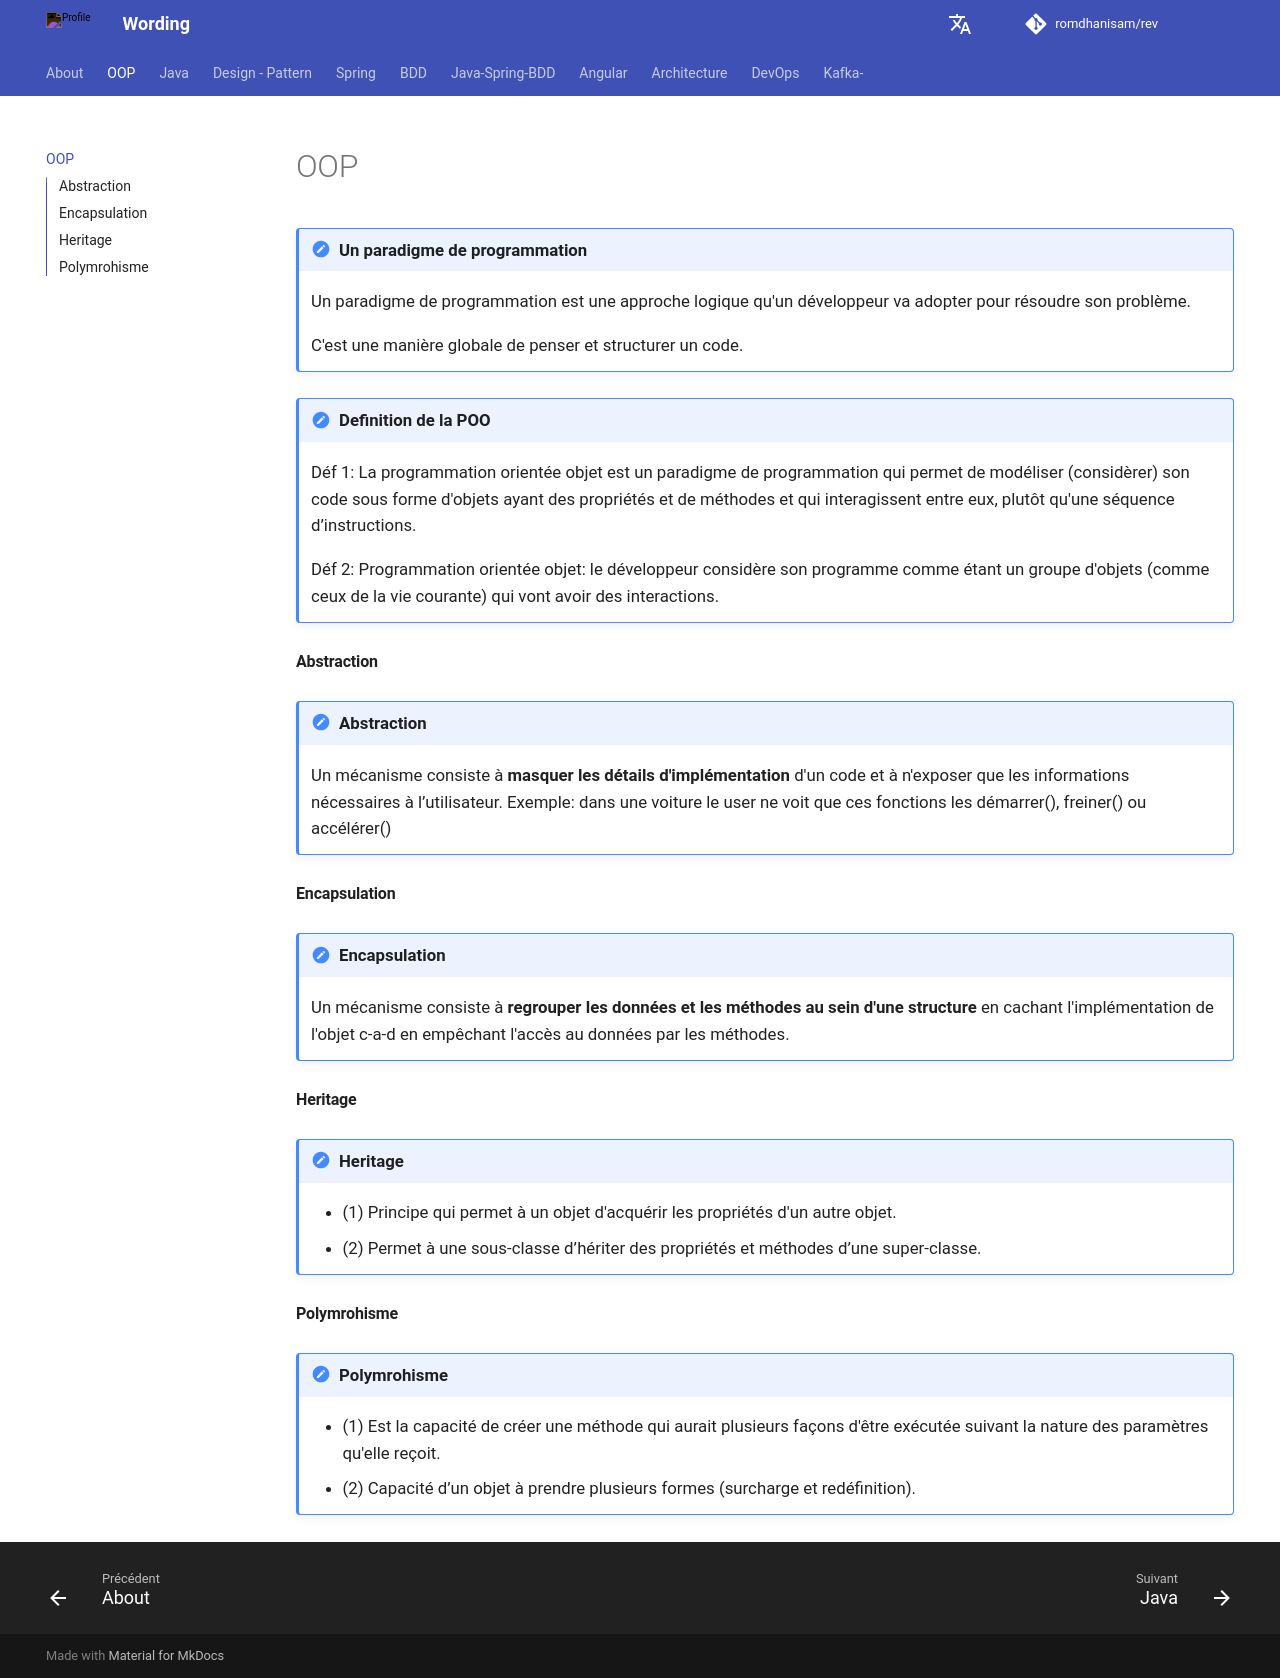

repository: romdhanisam/rev · page: oop/index.html · generator: mkdocs

!!! note annotate "Un paradigme de programmation"

    Un paradigme de programmation est une approche logique qu'un développeur va adopter pour résoudre son problème.
    
    C'est une manière globale de penser et structurer un code.

!!! note annotate "Definition de la POO"

    Déf 1: La programmation orientée objet est un paradigme de programmation
    qui permet de modéliser (considèrer) son code sous forme d'objets ayant des propriétés
    et de méthodes et qui interagissent entre eux, plutôt qu'une séquence d’instructions.

    Déf 2: Programmation orientée objet: le développeur considère son programme comme étant 
    un groupe d'objets (comme ceux de la vie courante) qui vont avoir des interactions.


#### Abstraction
!!! note annotate "Abstraction"

    Un mécanisme consiste à **masquer les détails d'implémentation** d'un code et à n'exposer que les informations nécessaires 
    à l’utilisateur. 
    Exemple: dans une voiture le user ne voit que ces fonctions les démarrer(), freiner() ou accélérer()

#### Encapsulation
!!! note annotate "Encapsulation"

    Un mécanisme consiste à **regrouper les données et les méthodes au sein d'une 
    structure** en cachant l'implémentation de l'objet c-a-d 
    en empêchant l'accès au données par les méthodes.

#### Heritage
!!! note annotate "Heritage"

    - (1) Principe qui permet à un objet d'acquérir les propriétés d'un autre objet. 
    - (2) Permet à une sous-classe d’hériter des propriétés et méthodes d’une super-classe.

#### Polymrohisme
!!! note annotate "Polymrohisme"

    - (1) Est la capacité de créer une méthode qui aurait plusieurs façons d'être 
      exécutée suivant la nature des paramètres qu'elle reçoit.
    - (2) Capacité d’un objet à prendre plusieurs formes (surcharge et redéfinition).
